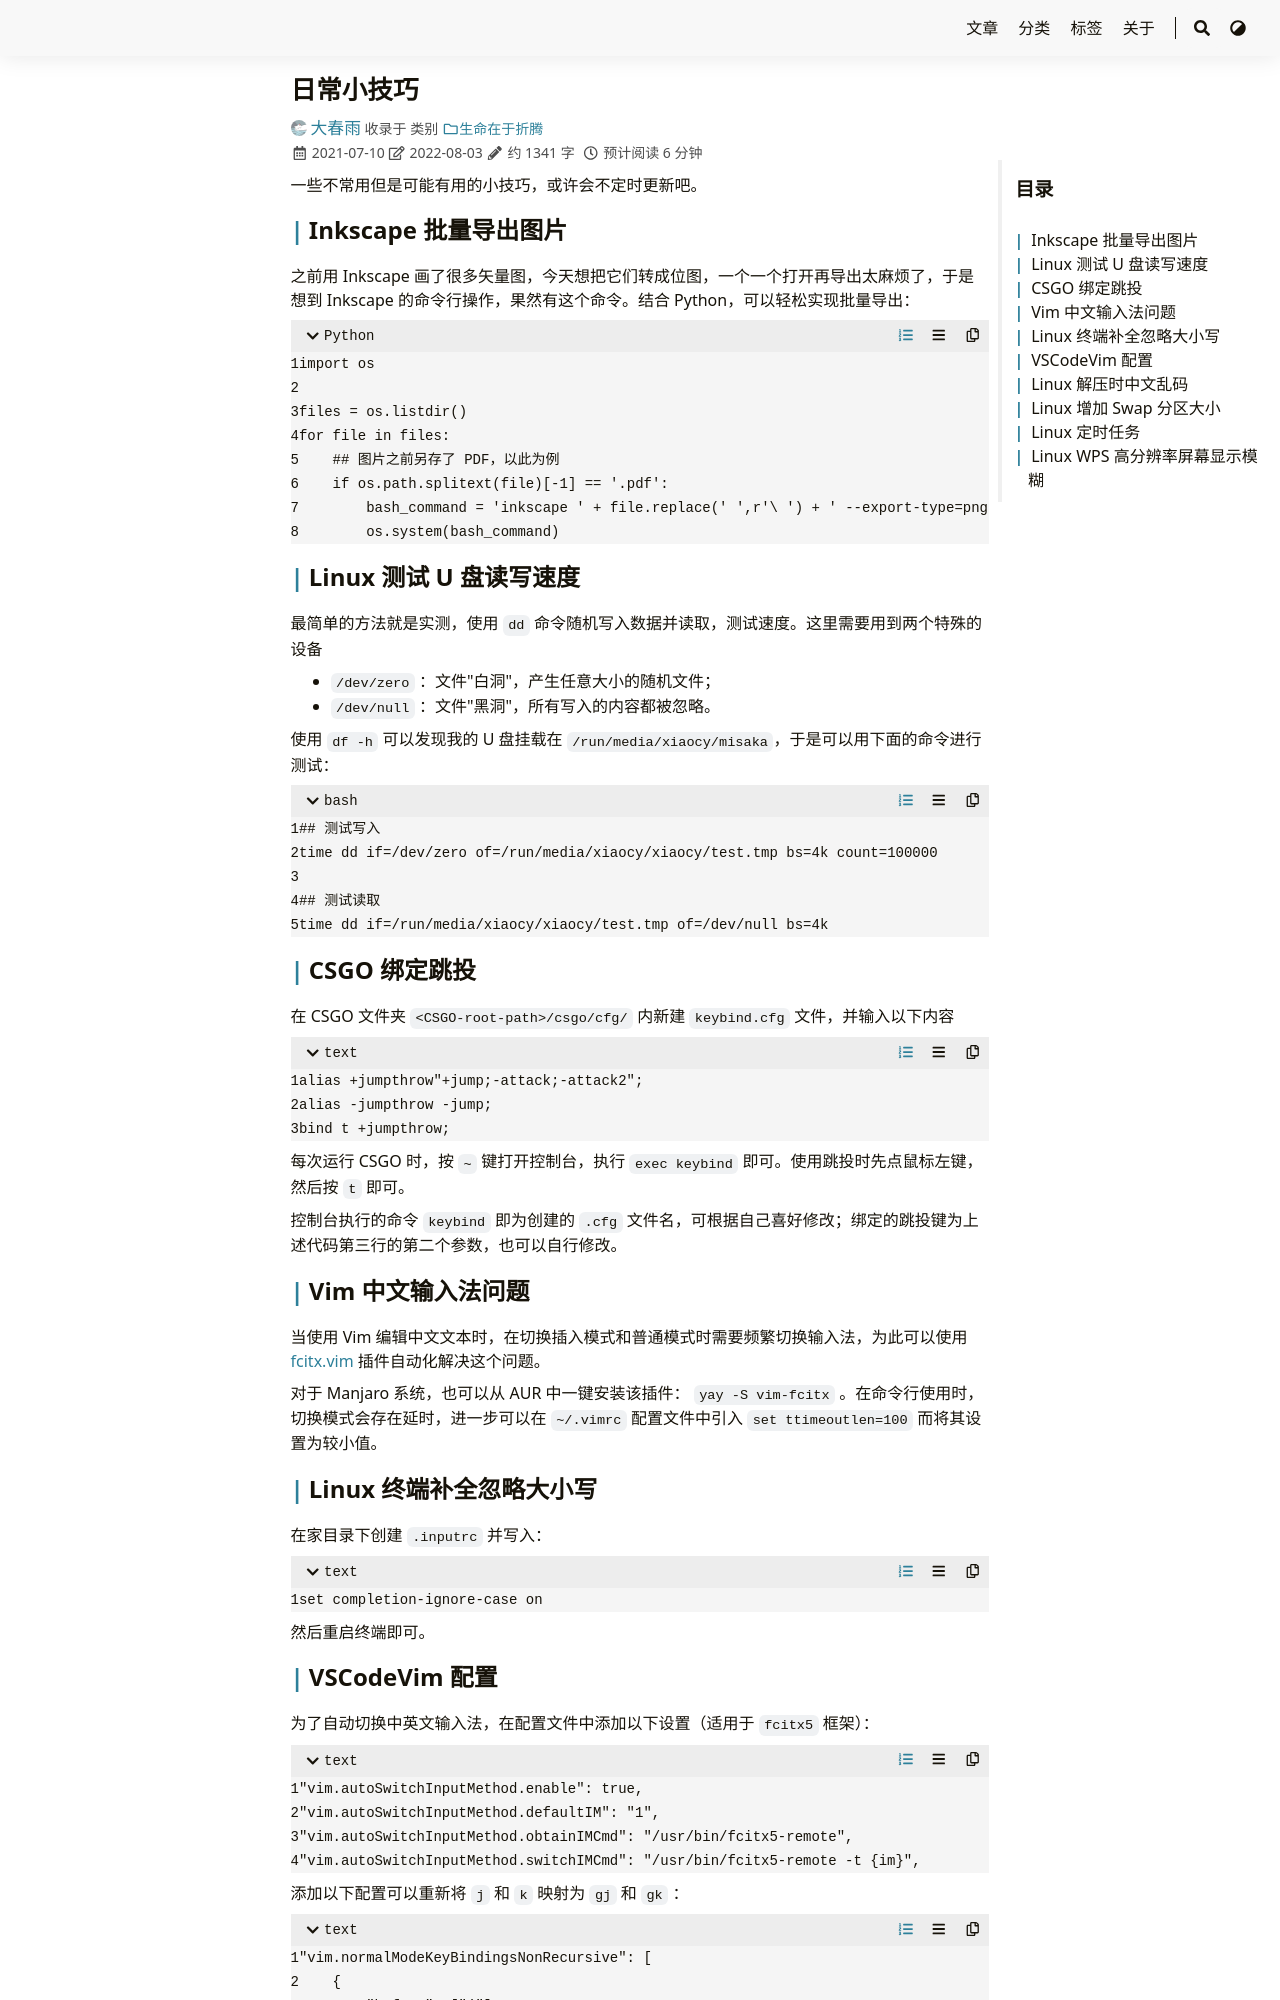

repository: iChunyu/iChunyu.github.io · page: tricks/index.html · generator: sphinx

---
title: "日常小技巧"
date: 2021-07-10
lastmod: 2021-10-26
tags: ["小技巧"]
categories: ["生命在于折腾"]
draft: false
---

一些不常用但是可能有用的小技巧，或许会不定时更新吧。

<!--more-->


## Inkscape 批量导出图片

之前用 Inkscape 画了很多矢量图，今天想把它们转成位图，一个一个打开再导出太麻烦了，于是想到 Inkscape 的命令行操作，果然有这个命令。结合 Python，可以轻松实现批量导出：

``` Python
import os

files = os.listdir()
for file in files:
    ## 图片之前另存了 PDF，以此为例
    if os.path.splitext(file)[-1] == '.pdf':
        bash_command = 'inkscape ' + file.replace(' ',r'\ ') + ' --export-type=png --export-dpi=600'
        os.system(bash_command)
```


## Linux 测试 U 盘读写速度

最简单的方法就是实测，使用 `dd` 命令随机写入数据并读取，测试速度。这里需要用到两个特殊的设备

- `/dev/zero` ：文件"白洞"，产生任意大小的随机文件；
- `/dev/null` ：文件"黑洞"，所有写入的内容都被忽略。

使用 `df -h` 可以发现我的 U 盘挂载在 `/run/media/xiaocy/misaka`，于是可以用下面的命令进行测试：

``` bash
## 测试写入
time dd if=/dev/zero of=/run/media/xiaocy/xiaocy/test.tmp bs=4k count=100000

## 测试读取
time dd if=/run/media/xiaocy/xiaocy/test.tmp of=/dev/null bs=4k
```

## CSGO 绑定跳投

在 CSGO 文件夹 `<CSGO-root-path>/csgo/cfg/` 内新建 `keybind.cfg` 文件，并输入以下内容

``` 
alias +jumpthrow"+jump;-attack;-attack2";
alias -jumpthrow -jump;
bind t +jumpthrow; 
```

每次运行 CSGO 时，按 `~` 键打开控制台，执行 `exec keybind` 即可。使用跳投时先点鼠标左键，然后按 `t` 即可。

控制台执行的命令 `keybind` 即为创建的 `.cfg` 文件名，可根据自己喜好修改；绑定的跳投键为上述代码第三行的第二个参数，也可以自行修改。

## Vim 中文输入法问题

当使用 Vim 编辑中文文本时，在切换插入模式和普通模式时需要频繁切换输入法，为此可以使用 [fcitx.vim](https://github.com/lilydjwg/fcitx.vim) 插件自动化解决这个问题。

对于 Manjaro 系统，也可以从 AUR 中一键安装该插件： `yay -S vim-fcitx` 。在命令行使用时，切换模式会存在延时，进一步可以在 `~/.vimrc` 配置文件中引入 `set ttimeoutlen=100` 而将其设置为较小值。

## Linux 终端补全忽略大小写

在家目录下创建 `.inputrc` 并写入：

``` text
set completion-ignore-case on
```

然后重启终端即可。
